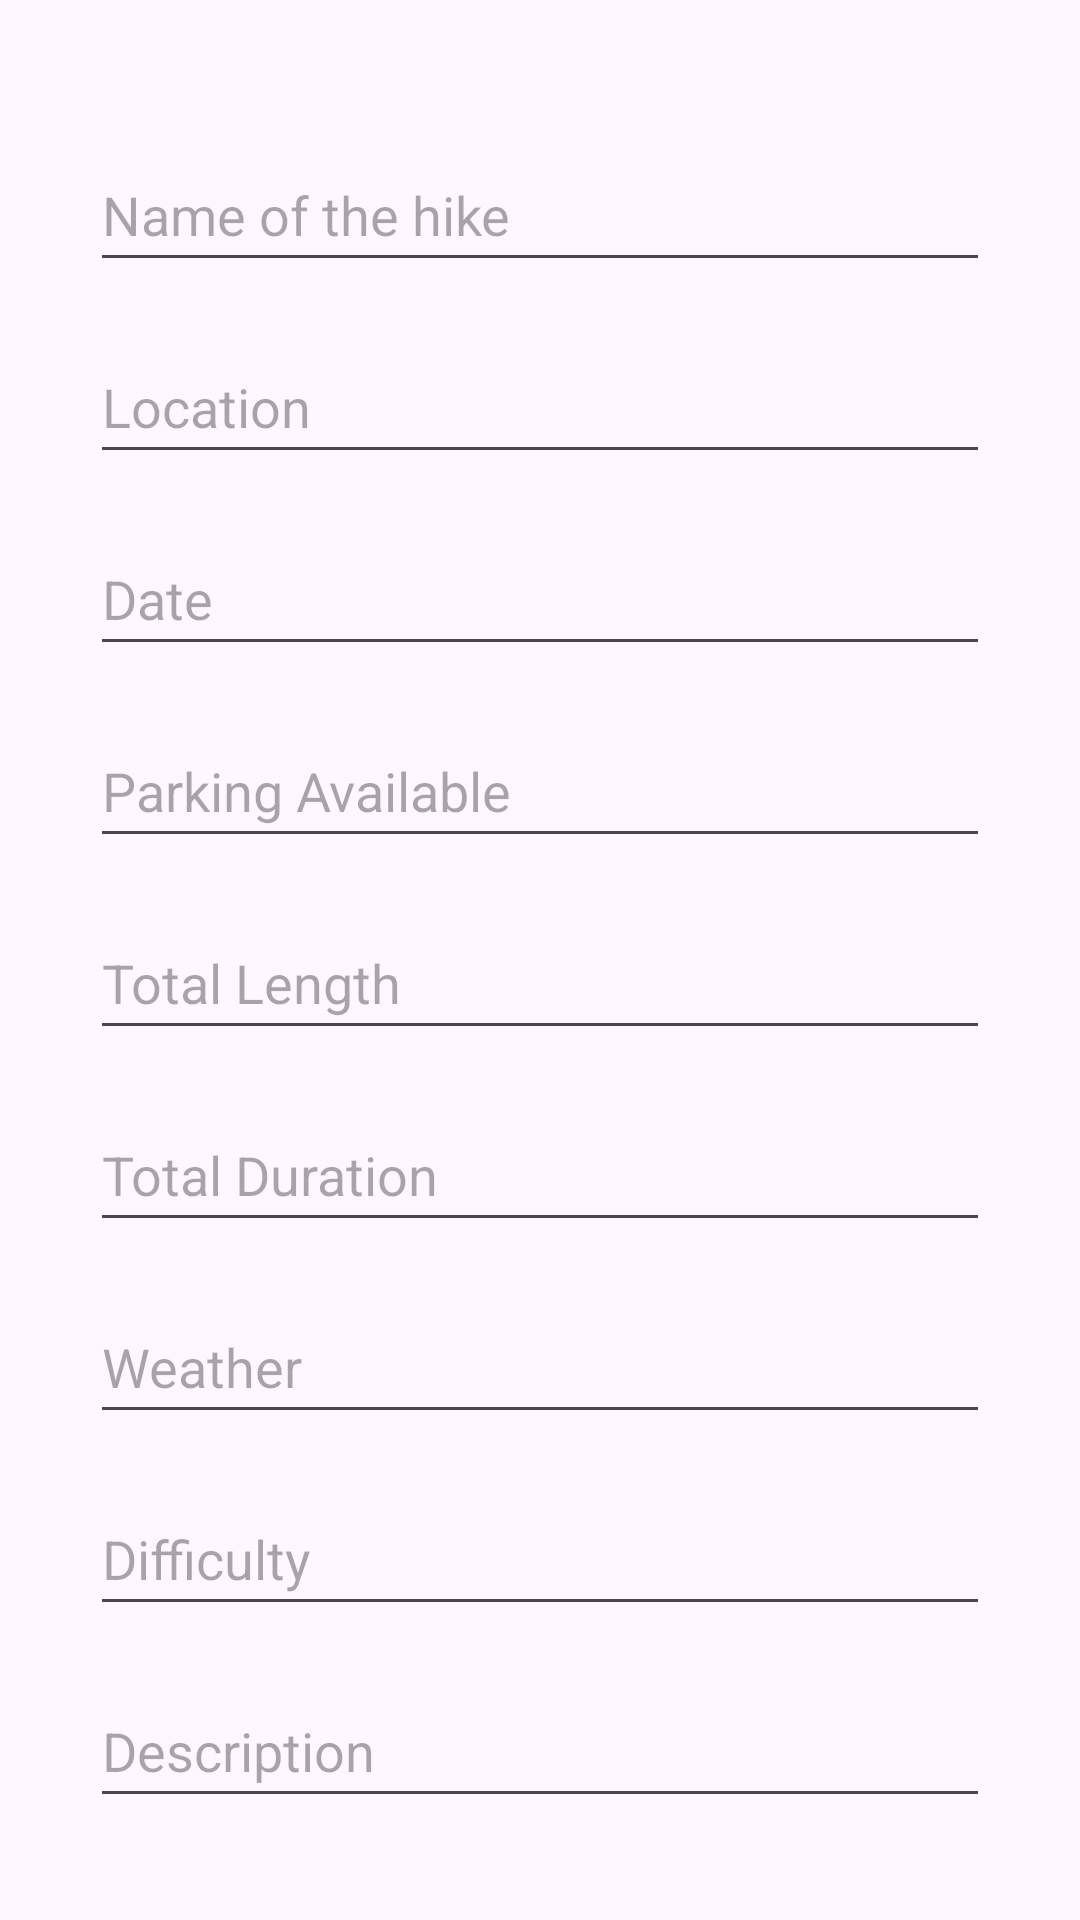

This screen was rendered from an Android layout file. Write that file and the resources it references.
<!-- AndroidManifest.xml: application theme Theme.MHike -->
<!-- res/layout/activity_update.xml -->
<?xml version="1.0" encoding="utf-8"?>
<androidx.constraintlayout.widget.ConstraintLayout xmlns:android="http://schemas.android.com/apk/res/android"
    xmlns:app="http://schemas.android.com/apk/res-auto"
    xmlns:tools="http://schemas.android.com/tools"
    android:layout_width="match_parent"
    android:layout_height="match_parent"
    android:padding="30sp"
    tools:context=".AddActivity">

    <EditText
        android:id="@+id/Name2"
        android:layout_width="match_parent"
        android:layout_height="48dp"
        android:layout_marginTop="16dp"
        android:ems="10"
        android:hint="Name of the hike"
        android:inputType="text"
        app:layout_constraintEnd_toEndOf="parent"
        app:layout_constraintStart_toStartOf="parent"
        app:layout_constraintTop_toTopOf="parent" />

    <EditText
        android:id="@+id/Location2"
        android:layout_width="match_parent"
        android:layout_height="48dp"
        android:layout_marginTop="16dp"
        android:ems="10"
        android:hint="Location"
        android:inputType="text"
        app:layout_constraintEnd_toEndOf="parent"
        app:layout_constraintHorizontal_bias="1.0"
        app:layout_constraintStart_toStartOf="parent"
        app:layout_constraintTop_toBottomOf="@+id/Name2" />

    <EditText
        android:id="@+id/Date2"
        android:layout_width="match_parent"
        android:layout_height="48dp"
        android:layout_marginTop="16dp"
        android:ems="10"
        android:hint="Date"
        android:inputType="text"
        app:layout_constraintEnd_toEndOf="parent"
        app:layout_constraintStart_toStartOf="parent"
        app:layout_constraintTop_toBottomOf="@+id/Location2" />

    <EditText
        android:id="@+id/Parking2"
        android:layout_width="match_parent"
        android:layout_height="48dp"
        android:layout_marginTop="16dp"
        android:ems="10"
        android:hint="Parking Available"
        android:inputType="text"
        app:layout_constraintEnd_toEndOf="parent"
        app:layout_constraintStart_toStartOf="parent"
        app:layout_constraintTop_toBottomOf="@+id/Date2" />

    <EditText
        android:id="@+id/Length2"
        android:layout_width="match_parent"
        android:layout_height="48dp"
        android:layout_marginTop="16dp"
        android:ems="10"
        android:hint="Total Length"
        android:inputType="text"
        app:layout_constraintEnd_toEndOf="parent"
        app:layout_constraintStart_toStartOf="parent"
        app:layout_constraintTop_toBottomOf="@+id/Parking2" />

    <EditText
        android:id="@+id/Duration2"
        android:layout_width="match_parent"
        android:layout_height="48dp"
        android:layout_marginTop="16dp"
        android:ems="10"
        android:hint="Total Duration"
        android:inputType="text"
        app:layout_constraintEnd_toEndOf="parent"
        app:layout_constraintStart_toStartOf="parent"
        app:layout_constraintTop_toBottomOf="@+id/Length2" />

    <EditText
        android:id="@+id/Weather2"
        android:layout_width="match_parent"
        android:layout_height="48dp"
        android:layout_marginTop="16dp"
        android:ems="10"
        android:hint="Weather"
        android:inputType="text"
        app:layout_constraintEnd_toEndOf="parent"
        app:layout_constraintStart_toStartOf="parent"
        app:layout_constraintTop_toBottomOf="@+id/Duration2" />

    <EditText
        android:id="@+id/Difficulty2"
        android:layout_width="match_parent"
        android:layout_height="48dp"
        android:layout_marginTop="16dp"
        android:ems="10"
        android:hint="Difficulty"
        android:inputType="text"
        app:layout_constraintEnd_toEndOf="parent"
        app:layout_constraintHorizontal_bias="0.0"
        app:layout_constraintStart_toStartOf="parent"
        app:layout_constraintTop_toBottomOf="@+id/Weather2" />

    <EditText
        android:id="@+id/Description2"
        android:layout_width="match_parent"
        android:layout_height="48dp"
        android:layout_marginTop="16dp"
        android:ems="10"
        android:hint="Description"
        android:inputType="text"
        app:layout_constraintEnd_toEndOf="parent"
        app:layout_constraintHorizontal_bias="1.0"
        app:layout_constraintStart_toStartOf="parent"
        app:layout_constraintTop_toBottomOf="@+id/Difficulty2" />

    <Button
        android:id="@+id/Update"
        android:layout_width="260dp"
        android:layout_height="64dp"
        android:layout_marginTop="20dp"
        android:background="@drawable/main_button"
        android:text="Update"
        android:textAllCaps="false"
        android:textColor="#FFF"
        android:textSize="22sp"
        app:layout_constraintEnd_toEndOf="parent"
        app:layout_constraintHorizontal_bias="1.0"
        app:layout_constraintStart_toStartOf="parent"
        app:layout_constraintTop_toBottomOf="@+id/Description2" />

    <ImageButton
        android:id="@+id/Delete"
        android:layout_width="75dp"
        android:layout_height="64dp"
        android:layout_marginTop="20dp"
        android:background="@drawable/delete_button"
        android:contentDescription="Delete"
        app:layout_constraintEnd_toStartOf="@+id/Update"
        app:layout_constraintHorizontal_bias="0.0"
        app:layout_constraintStart_toStartOf="parent"
        app:layout_constraintTop_toBottomOf="@+id/Description2"
        app:srcCompat="@drawable/baseline_block_24" />

</androidx.constraintlayout.widget.ConstraintLayout>
<!-- resources referenced by this layout -->
<resources>
  <!-- drawable delete_button (drawable) -->
  <?xml version="1.0" encoding="utf-8"?>
  
  <shape xmlns:android="http://schemas.android.com/apk/res/android">
      <corners android:radius="15dp" />
      <solid android:color="#C70000"></solid>
  </shape>
  <!-- drawable main_button (drawable) -->
  <?xml version="1.0" encoding="utf-8"?>
  
  <shape xmlns:android="http://schemas.android.com/apk/res/android">
      <corners android:radius="15dp" />
      <solid android:color="#33BBFF"></solid>
  </shape>
  <style name="Theme.MHike" parent="Base.Theme.MHike" />
  <style name="Base.Theme.MHike" parent="Theme.Material3.DayNight.NoActionBar">
          
          
      </style>
</resources>
